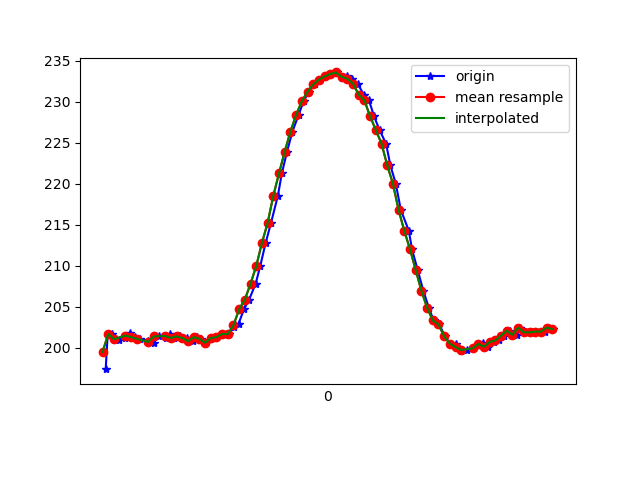

The file beside this chart, header and first rows:
1617737812711, 433449390226315, 197.36328, -241.89453, -61.328125
1617737812718, 433449409393694, 201.6, -241.7, -60.25
1617737812733, 433449428438988, 201.7, -241.5, -60.74
1617737812740, 433449447667409, 201.1, -241.3, -61.04
1617737812758, 433449466743224, 201, -241.8, -61.72
1617737812780, 433449485757997, 201.2, -241.3, -60.45
1617737812798, 433449504742248, 201.8, -241.1, -61.04
1617737812815, 433449523909626, 201.3, -241.1, -61.33
1617737812832, 433449542893877, 201.1, -241.8, -61.13
1617737812860, 433449564289311, 200.8, -241.1, -61.33
1617737812879, 433449581320199, 200.6, -241.4, -60.94
1617737812899, 433449600396014, 201.4, -240.9, -60.74
1617737812923, 433449619502350, 201.2, -241.4, -60.64
1617737812936, 433449638791814, 201.7, -241.3, -61.04
1617737812951, 433449657898150, 201.2, -241.2, -60.64
1617737812973, 433449677035008, 201.4, -240.5, -59.96
1617737812996, 433449696110823, 201.2, -240.5, -60.45
1617737813018, 433449715644457, 200.8, -241.1, -60.45
1617737813033, 433449734659230, 201.3, -241, -60.35
1617737813047, 433449753979215, 201.1, -241.4, -59.57
1617737813064, 433449772963466, 200.6, -241.5, -59.38
1617737813086, 433449792161366, 201.2, -241.1, -60.25
1617737813101, 433449811115096, 201.3, -241.4, -60.64
1617737813121, 433449830374039, 201.7, -240.8, -59.57
1617737813143, 433449849266726, 201.7, -240.6, -60.06
1617737813161, 433449868434104, 202.5, -240.5, -59.38
1617737813178, 433449887326792, 202.9, -240.8, -59.77
1617737813197, 433449906372085, 204.7, -239.9, -59.67
1617737813215, 433449925417379, 205.9, -240.2, -58.98
1617737813238, 433449944645800, 207.8, -239.3, -57.62
1617737813254, 433449963630051, 210, -239.2, -57.23
1617737813273, 433449982675345, 212.8, -238.2, -55.57
1617737813292, 433450001720638, 215.2, -237.6, -52.93
1617737813316, 433450020796453, 218.6, -237.1, -51.66
1617737813330, 433450040146960, 221.3, -237.6, -49.9
1617737813348, 433450059100690, 223.9, -236.9, -47.56
1617737813367, 433450078145983, 226.4, -236.5, -45.41
1617737813389, 433450097130234, 228.4, -237, -43.65
1617737813406, 433450116145007, 230.1, -236.9, -42.19
1617737813425, 433450135464992, 231.2, -236.2, -40.43
1617737813445, 433450154357679, 232.1, -235.9, -37.79
1617737813465, 433450173402973, 232.7, -235.5, -36.43
1617737813483, 433450192478788, 233.1, -235.5, -36.43
1617737813502, 433450211524081, 233.4, -234.8, -36.43
1617737813523, 433450230721981, 233.6, -235.2, -35.64
1617737813540, 433450249736754, 232.9, -235.3, -36.33
1617737813558, 433450268782047, 233.2, -235.1, -36.62
1617737813577, 433450287766298, 232.8, -235.6, -37.7
1617737813596, 433450306842113, 232.2, -234.7, -38.18
1617737813618, 433450325917928, 230.9, -235.2, -39.45
1617737813636, 433450344963222, 230.2, -235.2, -40.82
1617737813654, 433450364008515, 228.2, -235.3, -42.87
1617737813673, 433450383023288, 226.6, -235.9, -45.12
1617737813696, 433450402068581, 224.9, -236.7, -48.44
1617737813711, 433450421174918, 222.3, -237.6, -50.49
1617737813730, 433450440250732, 220, -239, -52.05
1617737813748, 433450459296026, 216.8, -240, -54.69
1617737813776, 433450478341320, 214.3, -240.7, -56.74
1617737813787, 433450497569741, 212, -242.1, -58.01
1617737813807, 433450516615035, 209.5, -242.2, -59.28
1617737813827, 433450535660328, 206.9, -242.3, -59.38
... 24 more rows
